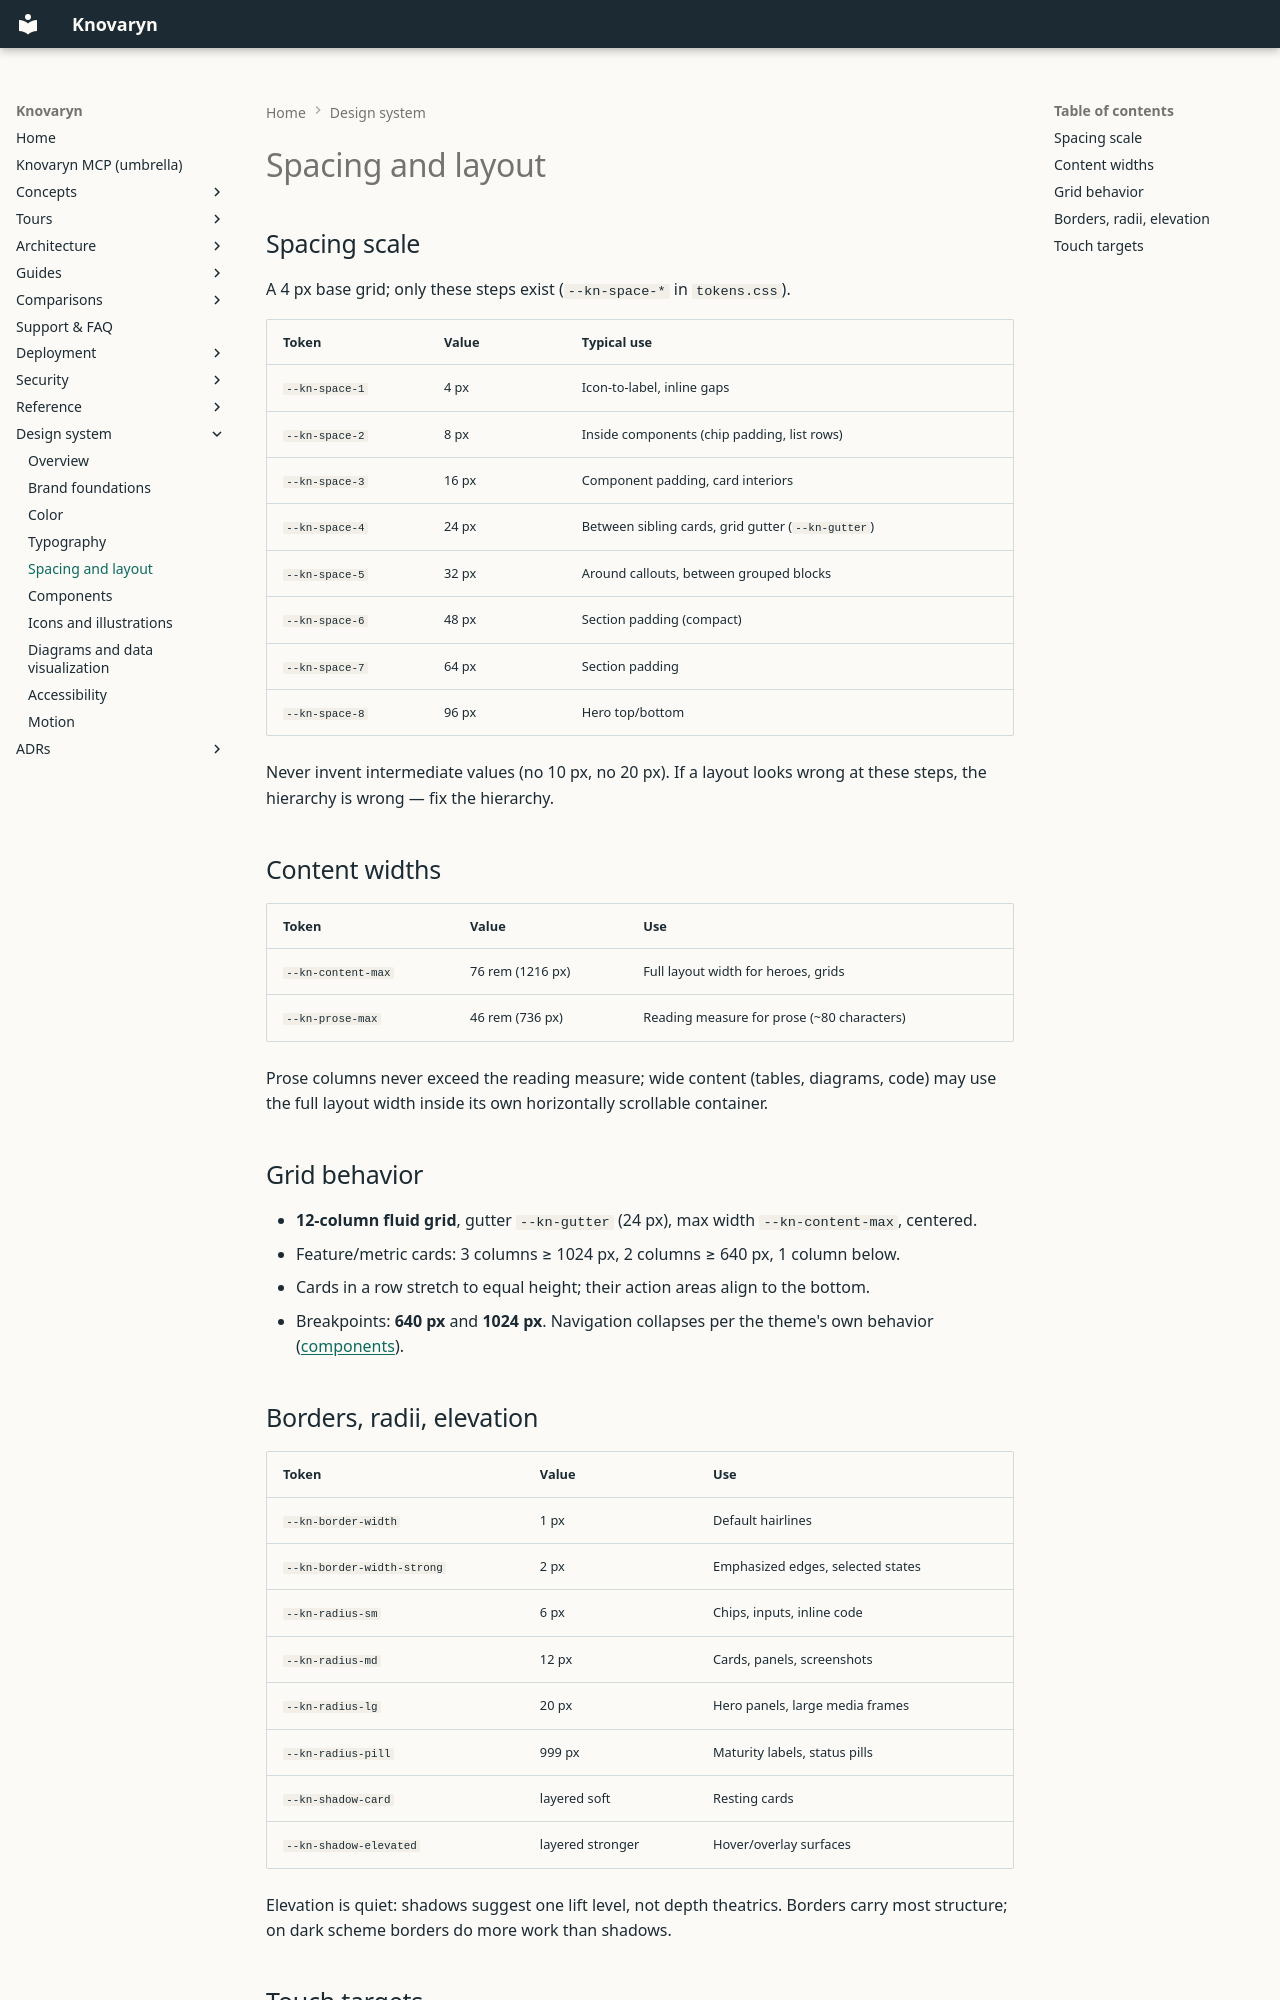

repository: waalwalker1/knovaryn · page: design-system/spacing-and-layout/index.html · generator: mkdocs

---
description: >-
  Spacing and layout tokens: scale, page grid, article measure,
  breakpoint behavior, and embedded-media sizing rules.
---

# Spacing and layout

## Spacing scale

A 4 px base grid; only these steps exist (`--kn-space-*` in `tokens.css`).

| Token | Value | Typical use |
|---|---|---|
| `--kn-space-1` | 4 px | Icon-to-label, inline gaps |
| `--kn-space-2` | 8 px | Inside components (chip padding, list rows) |
| `--kn-space-3` | 16 px | Component padding, card interiors |
| `--kn-space-4` | 24 px | Between sibling cards, grid gutter (`--kn-gutter`) |
| `--kn-space-5` | 32 px | Around callouts, between grouped blocks |
| `--kn-space-6` | 48 px | Section padding (compact) |
| `--kn-space-7` | 64 px | Section padding |
| `--kn-space-8` | 96 px | Hero top/bottom |

Never invent intermediate values (no 10 px, no 20 px). If a layout looks
wrong at these steps, the hierarchy is wrong — fix the hierarchy.

## Content widths

| Token | Value | Use |
|---|---|---|
| `--kn-content-max` | 76 rem (1216 px) | Full layout width for heroes, grids |
| `--kn-prose-max` | 46 rem (736 px) | Reading measure for prose (~80 characters) |

Prose columns never exceed the reading measure; wide content (tables,
diagrams, code) may use the full layout width inside its own horizontally
scrollable container.

## Grid behavior

- **12-column fluid grid**, gutter `--kn-gutter` (24 px), max width
  `--kn-content-max`, centered.
- Feature/metric cards: 3 columns ≥ 1024 px, 2 columns ≥ 640 px, 1 column
  below.
- Cards in a row stretch to equal height; their action areas align to the
  bottom.
- Breakpoints: **640 px** and **1024 px**. Navigation collapses per the
  theme's own behavior ([components](components.md#mobile-navigation)).
